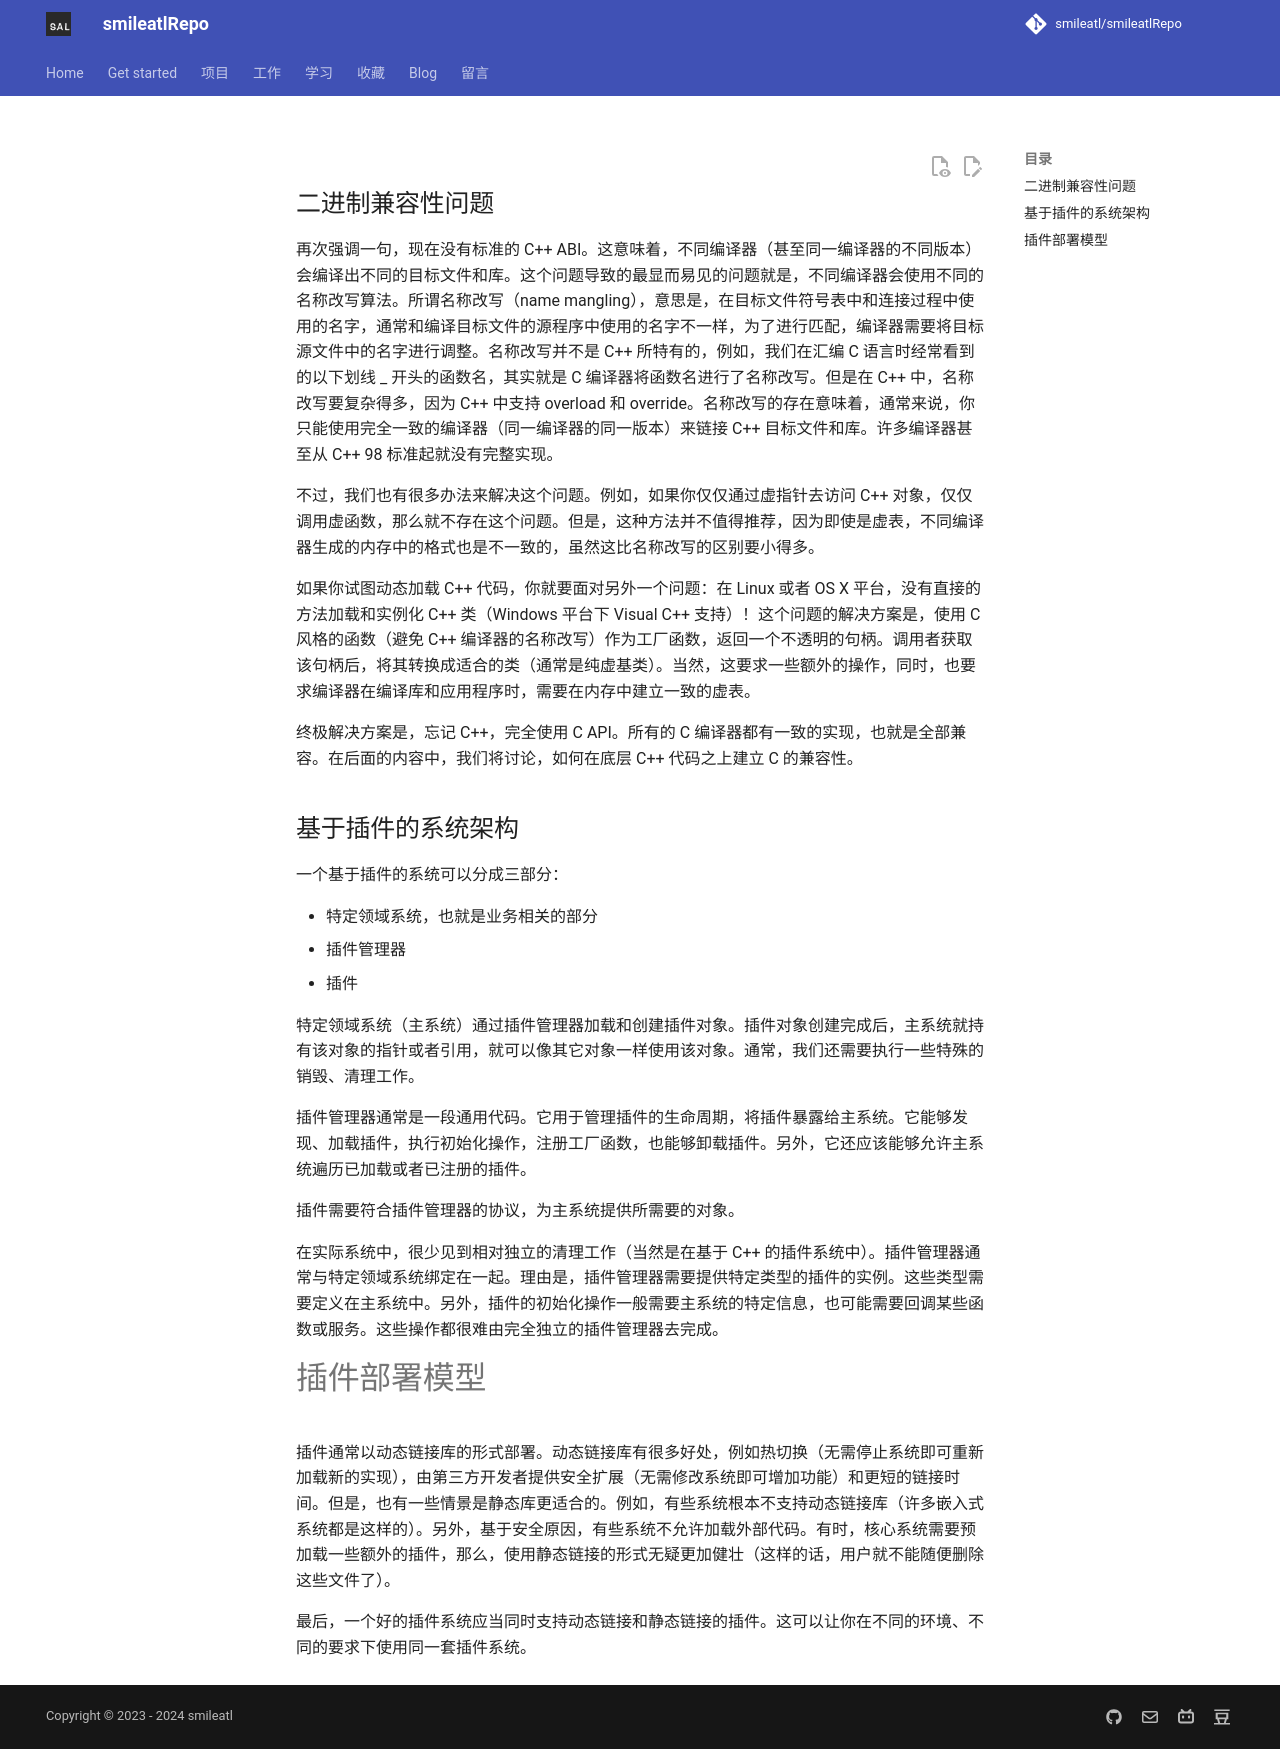

repository: smileatl/smileatlRepo · page: MyWork/SalCore/自己动手写插件框架-1/index.html · generator: mkdocs

## 二进制兼容性问题

再次强调一句，现在没有标准的 C++ ABI。这意味着，不同编译器（甚至同一编译器的不同版本）会编译出不同的目标文件和库。这个问题导致的最显而易见的问题就是，不同编译器会使用不同的名称改写算法。所谓名称改写（name mangling），意思是，在目标文件符号表中和连接过程中使用的名字，通常和编译目标文件的源程序中使用的名字不一样，为了进行匹配，编译器需要将目标源文件中的名字进行调整。名称改写并不是 C++ 所特有的，例如，我们在汇编 C 语言时经常看到的以下划线 _ 开头的函数名，其实就是 C 编译器将函数名进行了名称改写。但是在 C++ 中，名称改写要复杂得多，因为 C++ 中支持 overload 和 override。名称改写的存在意味着，通常来说，你只能使用完全一致的编译器（同一编译器的同一版本）来链接 C++ 目标文件和库。许多编译器甚至从 C++ 98 标准起就没有完整实现。

不过，我们也有很多办法来解决这个问题。例如，如果你仅仅通过虚指针去访问 C++ 对象，仅仅调用虚函数，那么就不存在这个问题。但是，这种方法并不值得推荐，因为即使是虚表，不同编译器生成的内存中的格式也是不一致的，虽然这比名称改写的区别要小得多。

如果你试图动态加载 C++ 代码，你就要面对另外一个问题：在 Linux 或者 OS X 平台，没有直接的方法加载和实例化 C++ 类（Windows 平台下 Visual C++ 支持）！这个问题的解决方案是，使用 C 风格的函数（避免 C++ 编译器的名称改写）作为工厂函数，返回一个不透明的句柄。调用者获取该句柄后，将其转换成适合的类（通常是纯虚基类）。当然，这要求一些额外的操作，同时，也要求编译器在编译库和应用程序时，需要在内存中建立一致的虚表。

终极解决方案是，忘记 C++，完全使用 C API。所有的 C 编译器都有一致的实现，也就是全部兼容。在后面的内容中，我们将讨论，如何在底层 C++ 代码之上建立 C 的兼容性。

## 基于插件的系统架构

一个基于插件的系统可以分成三部分：

- 特定领域系统，也就是业务相关的部分
- 插件管理器
- 插件

特定领域系统（主系统）通过插件管理器加载和创建插件对象。插件对象创建完成后，主系统就持有该对象的指针或者引用，就可以像其它对象一样使用该对象。通常，我们还需要执行一些特殊的销毁、清理工作。

插件管理器通常是一段通用代码。它用于管理插件的生命周期，将插件暴露给主系统。它能够发现、加载插件，执行初始化操作，注册工厂函数，也能够卸载插件。另外，它还应该能够允许主系统遍历已加载或者已注册的插件。

插件需要符合插件管理器的协议，为主系统提供所需要的对象。

在实际系统中，很少见到相对独立的清理工作（当然是在基于 C++ 的插件系统中）。插件管理器通常与特定领域系统绑定在一起。理由是，插件管理器需要提供特定类型的插件的实例。这些类型需要定义在主系统中。另外，插件的初始化操作一般需要主系统的特定信息，也可能需要回调某些函数或服务。这些操作都很难由完全独立的插件管理器去完成。

# 插件部署模型

插件通常以动态链接库的形式部署。动态链接库有很多好处，例如热切换（无需停止系统即可重新加载新的实现），由第三方开发者提供安全扩展（无需修改系统即可增加功能）和更短的链接时间。但是，也有一些情景是静态库更适合的。例如，有些系统根本不支持动态链接库（许多嵌入式系统都是这样的）。另外，基于安全原因，有些系统不允许加载外部代码。有时，核心系统需要预加载一些额外的插件，那么，使用静态链接的形式无疑更加健壮（这样的话，用户就不能随便删除这些文件了）。

最后，一个好的插件系统应当同时支持动态链接和静态链接的插件。这可以让你在不同的环境、不同的要求下使用同一套插件系统。
